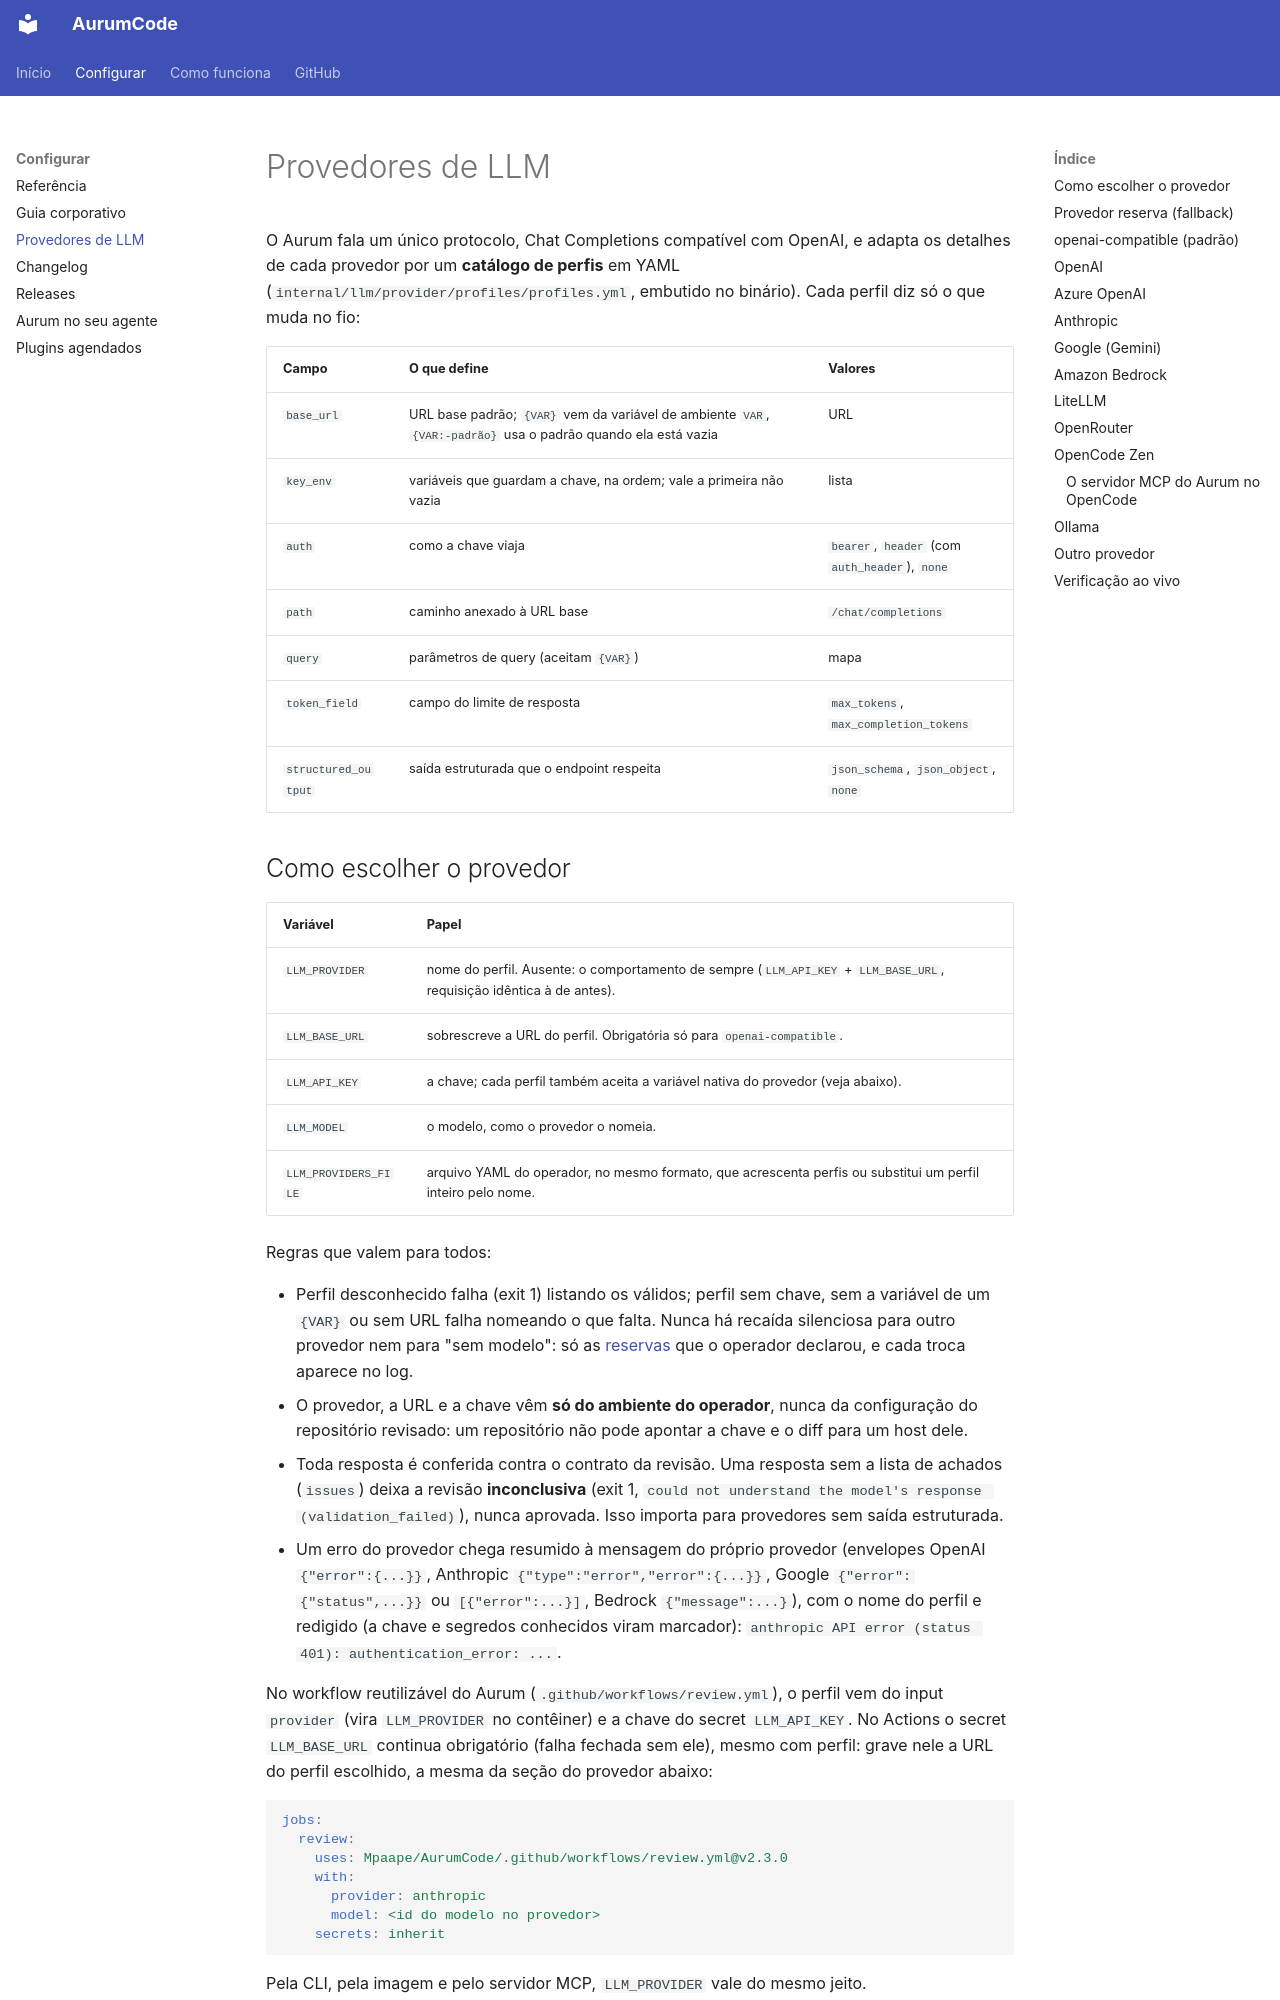

repository: Mpaape/AurumCode · page: provedores/index.html · generator: mkdocs

# Provedores de LLM

O Aurum fala um único protocolo, Chat Completions compatível com OpenAI, e
adapta os detalhes de cada provedor por um **catálogo de perfis** em YAML
(`internal/llm/provider/profiles/profiles.yml`, embutido no binário). Cada
perfil diz só o que muda no fio:

| Campo | O que define | Valores |
|---|---|---|
| `base_url` | URL base padrão; `{VAR}` vem da variável de ambiente `VAR`, `{VAR:-padrão}` usa o padrão quando ela está vazia | URL |
| `key_env` | variáveis que guardam a chave, na ordem; vale a primeira não vazia | lista |
| `auth` | como a chave viaja | `bearer`, `header` (com `auth_header`), `none` |
| `path` | caminho anexado à URL base | `/chat/completions` |
| `query` | parâmetros de query (aceitam `{VAR}`) | mapa |
| `token_field` | campo do limite de resposta | `max_tokens`, `max_completion_tokens` |
| `structured_output` | saída estruturada que o endpoint respeita | `json_schema`, `json_object`, `none` |

## Como escolher o provedor

| Variável | Papel |
|---|---|
| `LLM_PROVIDER` | nome do perfil. Ausente: o comportamento de sempre (`LLM_API_KEY` + `LLM_BASE_URL`, requisição idêntica à de antes). |
| `LLM_BASE_URL` | sobrescreve a URL do perfil. Obrigatória só para `openai-compatible`. |
| `LLM_API_KEY` | a chave; cada perfil também aceita a variável nativa do provedor (veja abaixo). |
| `LLM_MODEL` | o modelo, como o provedor o nomeia. |
| `LLM_PROVIDERS_FILE` | arquivo YAML do operador, no mesmo formato, que acrescenta perfis ou substitui um perfil inteiro pelo nome. |

Regras que valem para todos:

- Perfil desconhecido falha (exit 1) listando os válidos; perfil sem chave, sem
  a variável de um `{VAR}` ou sem URL falha nomeando o que falta. Nunca há
  recaída silenciosa para outro provedor nem para "sem modelo": só as
  [reservas](#provedor-reserva-fallback) que o operador declarou, e cada troca
  aparece no log.
- O provedor, a URL e a chave vêm **só do ambiente do operador**, nunca da
  configuração do repositório revisado: um repositório não pode apontar a
  chave e o diff para um host dele.
- Toda resposta é conferida contra o contrato da revisão. Uma resposta sem a
  lista de achados (`issues`) deixa a revisão **inconclusiva** (exit 1,
  `could not understand the model's response (validation_failed)`), nunca
  aprovada. Isso importa para provedores sem saída estruturada.
- Um erro do provedor chega resumido à mensagem do próprio provedor (envelopes
  OpenAI `{"error":{...}}`, Anthropic `{"type":"error","error":{...}}`, Google
  `{"error":{"status",...}}` ou `[{"error":...}]`, Bedrock `{"message":...}`),
  com o nome do perfil e redigido (a chave e segredos conhecidos viram
  marcador): `anthropic API error (status 401): authentication_error: ...`.

No workflow reutilizável do Aurum (`.github/workflows/review.yml`), o perfil
vem do input `provider` (vira `LLM_PROVIDER` no contêiner) e a chave do
secret `LLM_API_KEY`. No Actions o secret `LLM_BASE_URL` continua
obrigatório (falha fechada sem ele), mesmo com perfil: grave nele a URL do
perfil escolhido, a mesma da seção do provedor abaixo:

```yaml
jobs:
  review:
    uses: Mpaape/AurumCode/.github/workflows/review.yml@v2.3.0
    with:
      provider: anthropic
      model: <id do modelo no provedor>
    secrets: inherit
```

Pela CLI, pela imagem e pelo servidor MCP, `LLM_PROVIDER` vale do mesmo jeito.

Tudo isto está demonstrado, com um provedor falso e local, no tutorial
[Provedores de LLM](tutorials/provedores.md).
